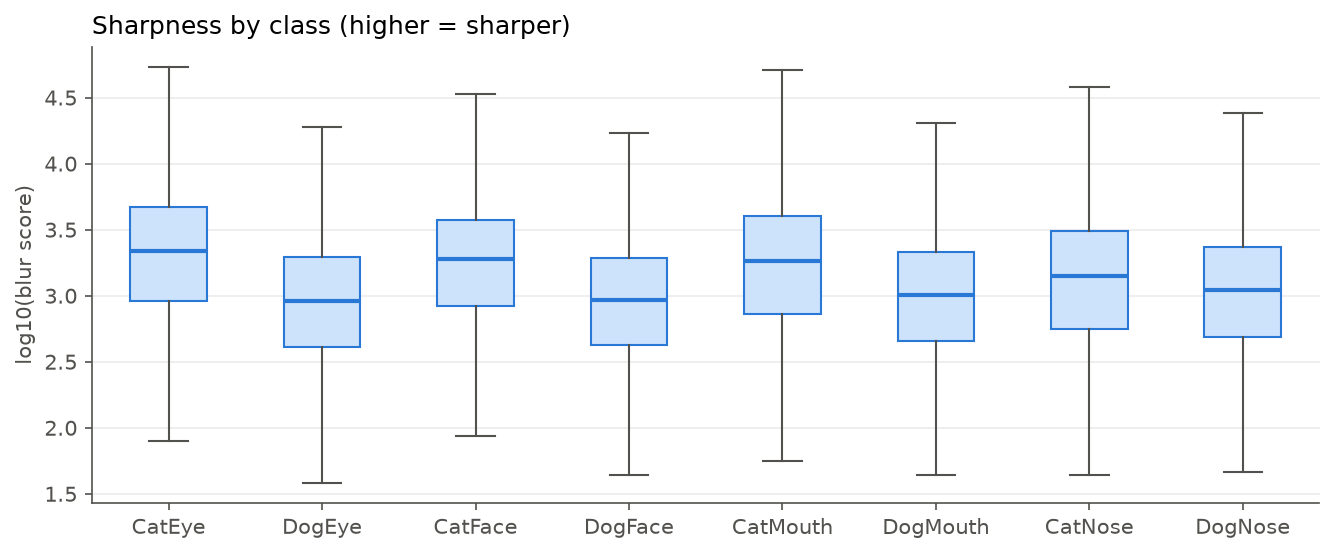

The table this chart was drawn from, first rows:
class, count, mean, std, min, 5%, 50%, max
CatEye, 13884, 3656, 4549, 4.2, 217.4, 2166, 59231
DogEye, 11580, 1606, 2051, 5.9, 104.8, 919.6, 31419
CatFace, 6942, 2908, 3274, 4.9, 222.9, 1905, 50454
DogFace, 5790, 1513, 1756, 6.3, 117.4, 923.2, 17013
CatMouth, 6942, 3096, 3764, 3.7, 160.1, 1842, 50975
DogMouth, 5790, 1674, 1952, 4.9, 123.7, 1018, 20345
CatNose, 6942, 2427, 3171, 3.6, 117.7, 1401, 53377
DogNose, 5790, 1770, 2070, 5.1, 127.0, 1098, 24234
